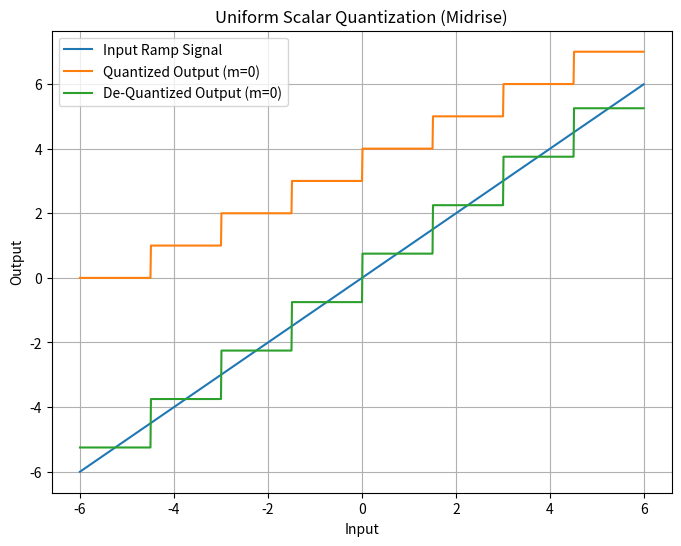
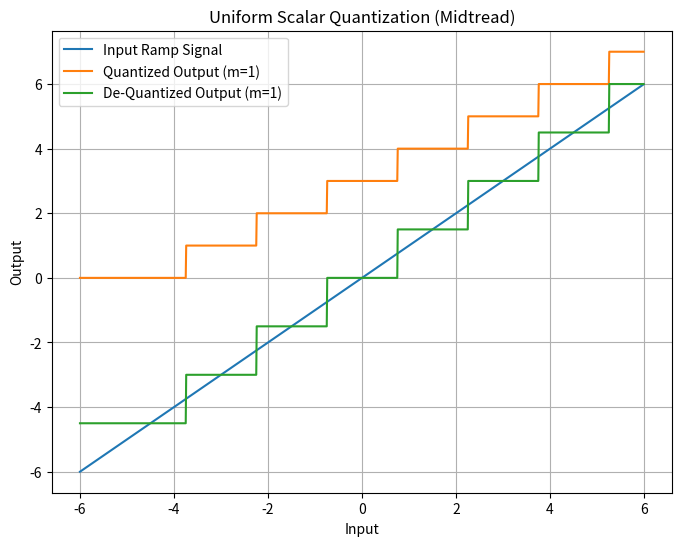
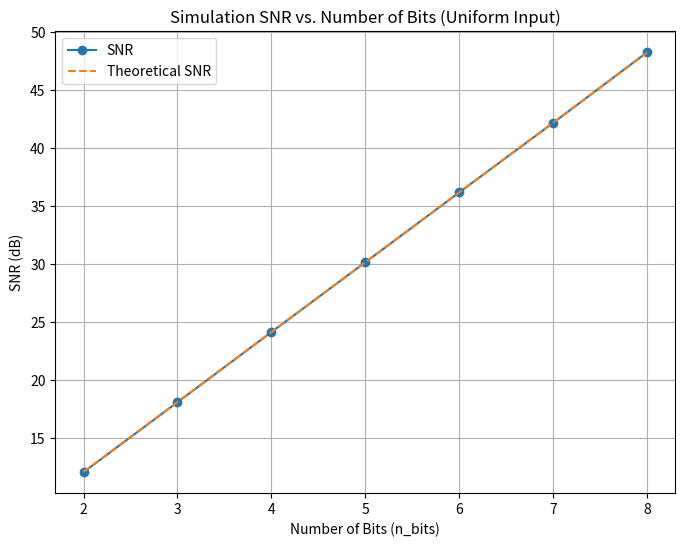
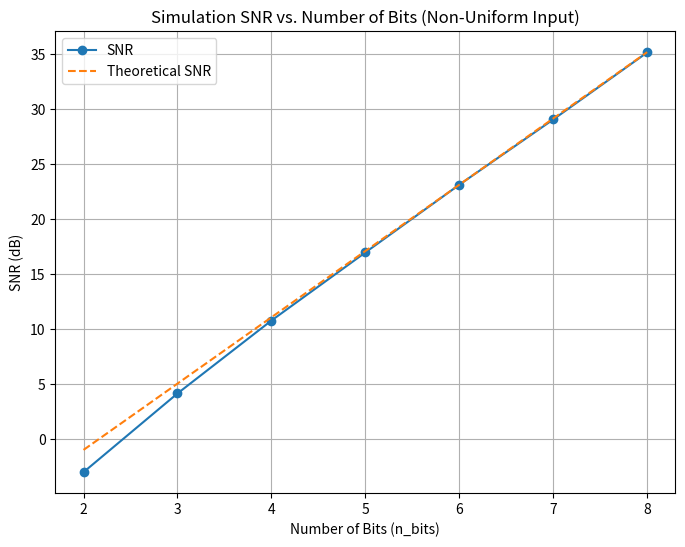
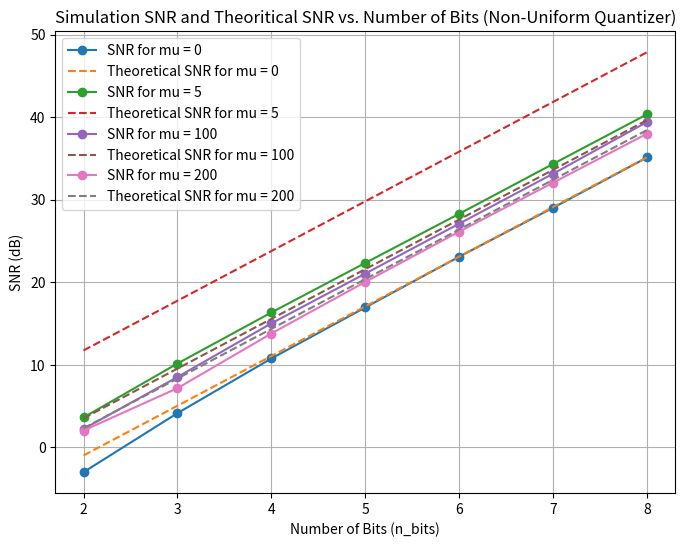

Here is the Python script that generated these plots, in order:

import numpy as np
import matplotlib.pyplot as plt
from scipy.stats import expon

# Plot the input and de-quantized output
def plot(x,Y,labels,xlabel,ylabel,title):
    plt.figure(figsize=(8, 6))
    for i in range(len(labels)):
        plt.plot(x, Y[i], label=labels[i])
    plt.xlabel(xlabel)
    plt.ylabel(ylabel)
    plt.title(title)
    plt.grid(True)
    plt.legend()
    plt.show()

def plot_SNR(x,Sim,Theo,Sim_labels,Theo_labels,xlabel,ylabel,title):
    plt.figure(figsize=(8, 6))
    for i in range(len(Sim_labels)):
        plt.plot(x, Sim[i],marker='o', label=Sim_labels[i])
        plt.plot(x, Theo[i],linestyle='--',label=Theo_labels[i])
        i = i + 1
    plt.xlabel(xlabel)
    plt.ylabel(ylabel)
    plt.title(title)
    plt.grid(True)
    plt.legend()
    plt.show()

#########################################################################################
#                                     Requirement 1,2                                   #
#     Implement a uniform scalar quantizer and de-quantizer function with the header    #
#########################################################################################

def UniformQuantizer(in_val, n_bits, xmax, m):
    # Calculate the step size (quantization interval width)
    L = 2**n_bits
    delta = 2 * xmax / L

    # Quantize the input samples
    q_ind = ((in_val - ((m) * (delta / 2) - xmax)) / delta).astype(int)
    return q_ind

def UniformDequantizer(q_ind, n_bits, xmax, m):
    # Calculate the step size (quantization interval width)
    L = 2**n_bits
    delta = 2 * xmax / L

    # Reconstruct the de-quantized value
    deq_val = ((q_ind) * delta) + ((m+1) * (delta / 2) - xmax);

    return deq_val


#########################################################################################
#                                     Requirement 3                                     #
#           Test the quantizer/dequantizer functions on a deterministic input           #
#########################################################################################

# Generate the input ramp signal
x = np.arange(-6, 6, 0.01)

# Quantize the input signal (Midrise)
q_ind_midrise = UniformQuantizer(x, n_bits=3, xmax=6, m=0)

# De-quantize the quantized signal
deq_val_midrise = UniformDequantizer(q_ind_midrise, n_bits=3, xmax=6, m=0)

# Plot the input and de-quantized output
plot(x, [x, q_ind_midrise, deq_val_midrise], ['Input Ramp Signal', 'Quantized Output (m=0)', 'De-Quantized Output (m=0)'], 'Input', 'Output', 'Uniform Scalar Quantization (Midrise)')


# Quantize the input signal with m = 1 (Midread)
q_ind_midtread = UniformQuantizer(x, n_bits=3, xmax=6, m=1)

# De-quantize the quantized signal with m = 1
deq_val_midtread = UniformDequantizer(q_ind_midtread, n_bits=3, xmax=6, m=1)

# Plot the input and de-quantized output for m = 1
plot(x, [x, q_ind_midtread, deq_val_midtread], ['Input Ramp Signal', 'Quantized Output (m=1)', 'De-Quantized Output (m=1)'], 'Input', 'Output', 'Uniform Scalar Quantization (Midtread)')

#########################################################################################
#                                     Requirement 4                                     #
#                       test input on a random input uniform signal                     #
#########################################################################################

# Generate random input signal (10,000 samples)
np.random.seed(0)  # For reproducibility
input_signal = np.random.uniform(low=-5, high=5, size=10000)

# Parameters
xmax = 5
m = 0
n_bits_range = range(2, 9)


# Initialize arrays for SNR and quantization error
snr_values = []
theoretical_snr =  [ ]
# Calculate SNR and quantization error for each n_bits
for n_bits in n_bits_range:
    # Quantize the input signal
    q_ind = UniformQuantizer(input_signal, n_bits, xmax, m)
    # De-quantize the quantized signal
    deq_val = UniformDequantizer(q_ind, n_bits, xmax, m)
    # Calculate quantization error
    quant_error = input_signal - deq_val
    # Calculate SNR
    snr = np.mean(input_signal**2) / np.mean(quant_error**2)
    snr_values.append(10 * np.log10(snr))  # Convert to dB
    input_power = np.mean(input_signal**2)
    theoretical_snr.append(10*np.log10((3 * (2 ** n_bits) ** 2 * input_power) /xmax**2))

# Plot SNR vs n_bits
plot_SNR(n_bits_range, [snr_values],[theoretical_snr], ['SNR'],['Theoretical SNR'], 'Number of Bits (n_bits)', 'SNR (dB)', 'Simulation SNR vs. Number of Bits (Uniform Input)')


#########################################################################################
#                                     Requirement 5                                     #
#                   test the uniform quantizer on a non-uniform random input            #
#########################################################################################

# Generate random input signal (10,000 samples)
np.random.seed(0)  # For reproducibility
polarity = np.random.randint(0, 2, size=10000) * 2 - 1


# Generate random values from exponential distribution with rate=40 and sample size=10
magnitude = np.random.exponential(scale=1, size=10000)
input_signal = polarity * magnitude

# Parameters
xmax = max(abs(input_signal))
m = 0
n_bits_range = range(2, 9)

# Initialize arrays for SNR and quantization error
snr_values = []
theoretical_snr = []
# Calculate SNR and quantization error for each n_bits
for n_bits in n_bits_range:
    # Quantize the input signal
    q_ind = UniformQuantizer(input_signal, n_bits, xmax, m)
    
    # De-quantize the quantized signal
    deq_val = UniformDequantizer(q_ind, n_bits, xmax, m)
    
    # Calculate quantization error
    quant_error = input_signal - deq_val
    
    # Calculate SNR manually
    snr = np.mean(input_signal**2) / np.mean(quant_error**2)
    snr_values.append(10 * np.log10(snr))  # Convert to dB
    input_power = np.mean(input_signal**2)
    theoretical_snr.append(10*np.log10((3 * (2 ** n_bits) ** 2 * input_power) /xmax**2))

# Plot SNR vs n_bits
plot_SNR(n_bits_range, [snr_values],[theoretical_snr], ['SNR'],['Theoretical SNR'], 'Number of Bits (n_bits)', 'SNR (dB)', 'Simulation SNR vs. Number of Bits (Non-Uniform Input)')

#########################################################################################
#                                     Requirement 6                                     #
#      quantize the the non-uniform signal using a non-uniform 𝝁 law quantizer          #
#########################################################################################


# Define the compressor function
def compressor(x, mu):
    return np.sign(x) * (np.log(1 + mu * np.abs(x/xmax)) / np.log(1 + mu))


# Define the expander function
def expander(y, mu):
    return np.sign(y) * ((1 + mu) ** np.abs(y) - 1) / mu


# Parameters
mu_values = [0, 5, 100, 200]  # Different mu values


# Quantize and expand for each mu value
Sim_SNR = []
Theor_SNR = []
for mu in mu_values:
    snr_values = []
    theoretical_snr =  []
    for n_bits in n_bits_range:
        in_sig = input_signal
        if (mu > 0):
            in_sig = compressor(input_signal, mu)
        q_ind = UniformQuantizer(in_sig, n_bits, np.max(abs(in_sig)), 0)
        deq_val = UniformDequantizer(q_ind, n_bits, np.max(abs(in_sig)), 0)
        if (mu > 0):
            deq_val = expander(deq_val, mu)*xmax

        # Calculate quantization error
        quant_error = input_signal - deq_val
        
        # Calculate SNR
        snr = np.mean(input_signal**2) / np.mean(quant_error**2)
        snr_values.append(10 * np.log10(snr))  # Convert to dB
        input_power = np.mean(input_signal**2)
        if (mu > 0):
            theoretical_snr.append(10*np.log10((3 * (2 ** n_bits) ** 2) / (np.log(1 + mu) ** 2)))
        else:
            theoretical_snr.append(10*np.log10((3 * (2 ** n_bits) ** 2 * input_power) /xmax**2))
    Sim_SNR.append(snr_values)
    Theor_SNR.append(theoretical_snr)

# Plot SNR vs n_bits
Sim_labels = ['SNR for mu = 0', 'SNR for mu = 5', 'SNR for mu = 100', 'SNR for mu = 200']
Theo_labels = ['Theoretical SNR for mu = 0', 'Theoretical SNR for mu = 5', 'Theoretical SNR for mu = 100', 'Theoretical SNR for mu = 200']
plot_SNR(n_bits_range, Sim_SNR, Theor_SNR, Sim_labels, Theo_labels, 'Number of Bits (n_bits)', 'SNR (dB)', 'Simulation SNR and Theoritical SNR vs. Number of Bits (Non-Uniform Quantizer)')

